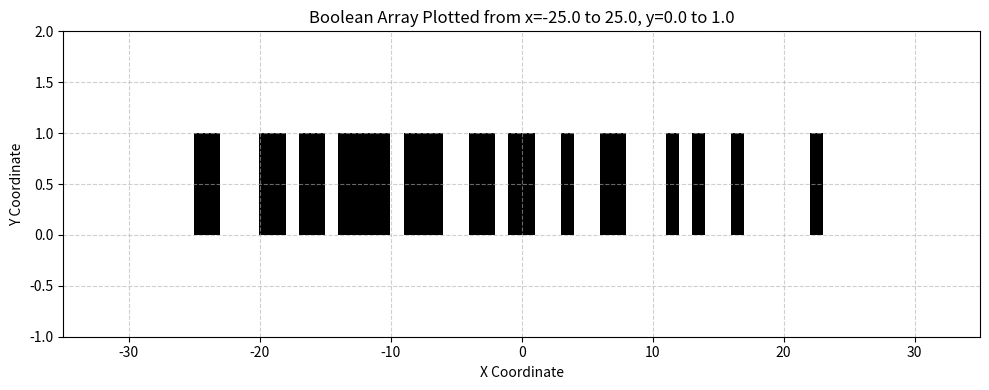

This chart was generated by the following Python code:
import numpy as np
import matplotlib.pyplot as plt

# --- Parameters ---
num_point = 50 # Example width

# --- Create Sample Data ---
# Replace this with your actual boolean numpy array
bool_array = np.random.choice([True, False], size=num_point, p=[0.6, 0.4])
# Example: bool_array = np.array([True, False, True, True, False, ...])

# --- Reshape for imshow ---
# imshow expects 2D data. Reshape (num_point,) -> (1, num_point)
image_data = bool_array[np.newaxis, :]

# --- Define Coordinates for the Rectangle ---
left_coord = -num_point / 2
right_coord = num_point / 2
bottom_coord = 0.0
top_coord = 1.0
plot_extent = (left_coord, right_coord, bottom_coord, top_coord)

# --- Plotting ---
# Create a figure and axes for the overall plot
fig, ax = plt.subplots(figsize=(10, 4)) # Adjust figsize for the overall plot

# Display the boolean array data as an image at the specified coordinates
# extent=(left, right, bottom, top) defines data coordinates
# origin='lower': Places the [0,0] index of the array at the bottom-left corner defined by extent
# aspect='auto': Stretches the image to fill the extent rectangle in data coordinates.
#                Individual squares might not be visually square depending on axis scaling.
im = ax.imshow(
    image_data,
    cmap='Greys',
    interpolation='nearest',
    extent=plot_extent,
    origin='lower', # Important when using extent for y-coordinates 0 to 1
    aspect='auto'   # Stretch to fill the defined extent
)

# --- Customize Appearance ---
ax.set_title(f'Boolean Array Plotted from x={left_coord} to {right_coord}, y={bottom_coord} to {top_coord}')
ax.set_xlabel("X Coordinate")
ax.set_ylabel("Y Coordinate")

# --- Set Axis Limits ---
# **Crucial**: Set the limits wider than the rectangle to see its position
# Adjust these limits based on other elements you might have on the plot
ax.set_xlim(left_coord - 10, right_coord + 10) # Example padding
ax.set_ylim(bottom_coord - 1, top_coord + 1)   # Example padding

# Optional: Add a grid to see coordinates clearly
ax.grid(True, linestyle='--', alpha=0.6)

# Optional: Force equal aspect ratio for the axes
# If you uncomment this, one unit on the x-axis will look the same
# length as one unit on the y-axis. This might make the individual
# boolean squares look more square, but could add whitespace or change
# the overall plot shape significantly.
# ax.set_aspect('equal', adjustable='box')

# Adjust layout
plt.tight_layout()

# Show the plot
plt.show()